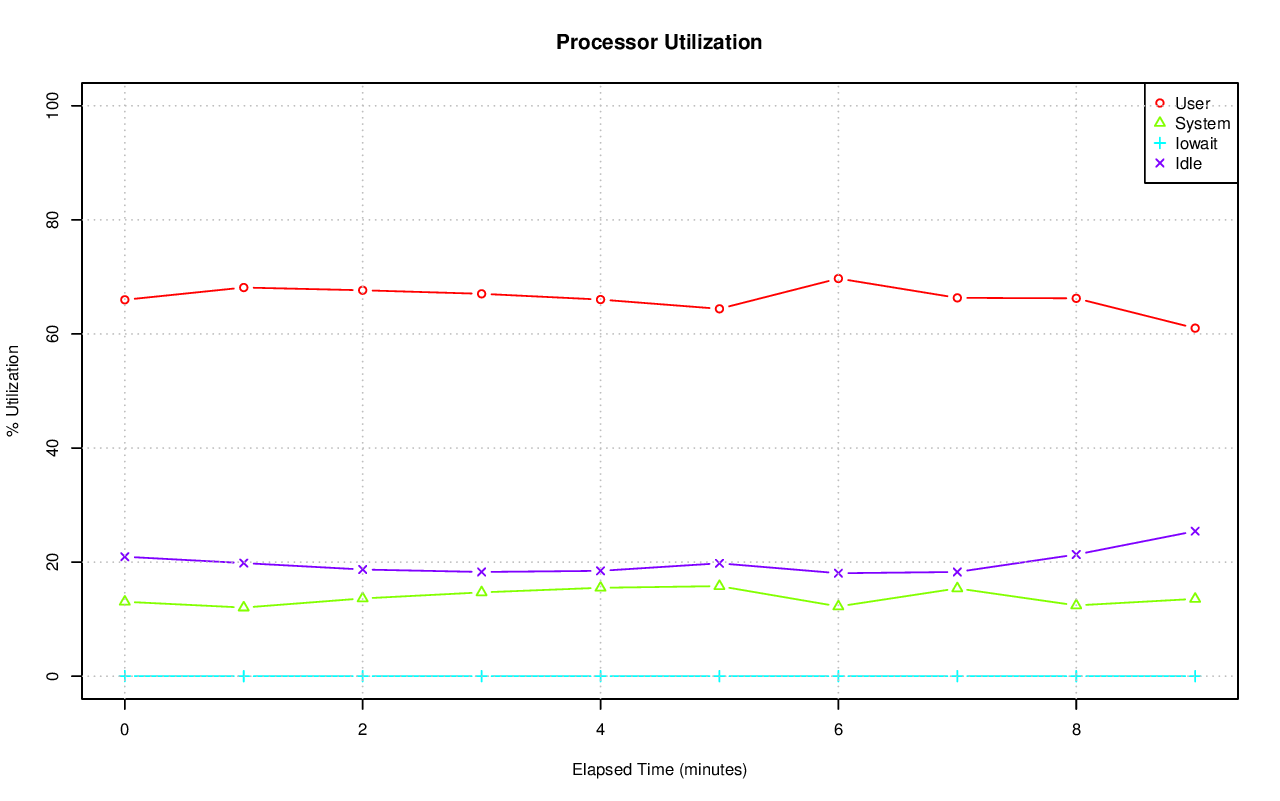

Source data for this figure (header and first rows):
# hostname; interval; timestamp; CPU; %user; %nice; %system; %iowait; %steal; %idle
axle; 59; 1416429257; -1; 65.99; 0.00; 13.05; 0.02; 0.00; 20.94
axle; 59; 1416429257; 0; 52.20; 0.00; 17.53; 0.02; 0.00; 30.26
axle; 59; 1416429257; 1; 71.97; 0.00; 16.48; 0.00; 0.00; 11.55
axle; 59; 1416429257; 2; 42.51; 0.00; 12.74; 0.02; 0.00; 44.74
axle; 59; 1416429257; 3; 67.30; 0.00; 16.00; 0.03; 0.00; 16.67
axle; 59; 1416429257; 4; 93.57; 0.00; 4.78; 0.03; 0.00; 1.62
axle; 59; 1416429257; 5; 46.90; 0.00; 19.04; 0.00; 0.00; 34.06
axle; 59; 1416429257; 6; 71.40; 0.00; 12.75; 0.00; 0.00; 15.84
axle; 59; 1416429257; 7; 64.94; 0.00; 13.44; 0.03; 0.00; 21.59
axle; 59; 1416429257; 8; 77.60; 0.00; 9.62; 0.02; 0.00; 12.76
axle; 59; 1416429257; 9; 66.24; 0.00; 19.48; 0.05; 0.00; 14.22
axle; 59; 1416429257; 10; 48.69; 0.00; 12.45; 0.03; 0.00; 38.83
axle; 59; 1416429257; 11; 73.24; 0.00; 16.44; 0.03; 0.00; 10.28
axle; 59; 1416429257; 12; 68.46; 0.00; 12.02; 0.03; 0.00; 19.49
axle; 59; 1416429257; 13; 56.92; 0.00; 7.37; 0.02; 0.00; 35.69
axle; 59; 1416429257; 14; 61.13; 0.00; 13.30; 0.03; 0.00; 25.53
axle; 59; 1416429257; 15; 92.40; 0.00; 5.42; 0.02; 0.00; 2.17
axle; 60; 1416429317; -1; 68.14; 0.00; 12.03; 0.00; 0.00; 19.83
axle; 60; 1416429317; 0; 58.11; 0.00; 11.27; 0.00; 0.00; 30.62
axle; 60; 1416429317; 1; 92.18; 0.00; 7.22; 0.00; 0.00; 0.60
axle; 60; 1416429317; 2; 74.82; 0.00; 12.14; 0.00; 0.00; 13.04
axle; 60; 1416429317; 3; 73.73; 0.00; 7.02; 0.00; 0.00; 19.25
axle; 60; 1416429317; 4; 59.84; 0.00; 21.26; 0.00; 0.00; 18.90
axle; 60; 1416429317; 5; 74.42; 0.00; 8.78; 0.00; 0.00; 16.81
axle; 60; 1416429317; 6; 82.41; 0.00; 5.44; 0.00; 0.00; 12.15
axle; 60; 1416429317; 7; 70.72; 0.00; 17.26; 0.00; 0.00; 12.02
axle; 60; 1416429317; 8; 45.33; 0.00; 11.43; 0.00; 0.00; 43.24
axle; 60; 1416429317; 9; 62.76; 0.00; 11.21; 0.00; 0.00; 26.03
axle; 60; 1416429317; 10; 68.19; 0.00; 9.33; 0.00; 0.00; 22.48
axle; 60; 1416429317; 11; 58.16; 0.00; 18.36; 0.00; 0.00; 23.48
axle; 60; 1416429317; 12; 79.93; 0.00; 15.00; 0.00; 0.00; 5.07
axle; 60; 1416429317; 13; 58.83; 0.00; 11.45; 0.00; 0.00; 29.72
axle; 60; 1416429317; 14; 69.61; 0.00; 11.09; 0.00; 0.00; 19.30
axle; 60; 1416429317; 15; 60.92; 0.00; 14.40; 0.00; 0.00; 24.67
axle; 60; 1416429377; -1; 67.66; 0.00; 13.63; 0.00; 0.00; 18.70
axle; 60; 1416429377; 0; 58.80; 0.00; 13.97; 0.00; 0.00; 27.23
axle; 60; 1416429377; 1; 77.12; 0.00; 12.17; 0.00; 0.00; 10.72
axle; 60; 1416429377; 2; 47.49; 0.00; 16.03; 0.00; 0.00; 36.47
axle; 60; 1416429377; 3; 57.64; 0.00; 11.07; 0.00; 0.00; 31.28
axle; 60; 1416429377; 4; 54.96; 0.00; 15.79; 0.00; 0.00; 29.24
axle; 60; 1416429377; 5; 66.76; 0.00; 19.90; 0.00; 0.00; 13.35
axle; 60; 1416429377; 6; 78.78; 0.00; 14.10; 0.00; 0.00; 7.12
axle; 60; 1416429377; 7; 79.18; 0.00; 12.55; 0.00; 0.00; 8.27
axle; 60; 1416429377; 8; 47.89; 0.00; 13.43; 0.00; 0.00; 38.68
axle; 60; 1416429377; 9; 74.73; 0.00; 22.50; 0.00; 0.00; 2.77
axle; 60; 1416429377; 10; 96.58; 0.00; 3.42; 0.00; 0.00; 0.00
axle; 60; 1416429377; 11; 67.78; 0.00; 19.52; 0.00; 0.00; 12.70
axle; 60; 1416429377; 12; 57.06; 0.00; 12.99; 0.00; 0.00; 29.95
axle; 60; 1416429377; 13; 79.39; 0.00; 7.84; 0.00; 0.00; 12.78
axle; 60; 1416429377; 14; 68.09; 0.00; 9.95; 0.00; 0.00; 21.95
axle; 60; 1416429377; 15; 70.22; 0.00; 12.88; 0.07; 0.00; 16.83
axle; 60; 1416429437; -1; 67.04; 0.00; 14.69; 0.00; 0.00; 18.27
axle; 60; 1416429437; 0; 56.35; 0.00; 16.28; 0.00; 0.00; 27.37
axle; 60; 1416429437; 1; 48.46; 0.00; 26.97; 0.00; 0.00; 24.57
axle; 60; 1416429437; 2; 60.36; 0.00; 18.12; 0.00; 0.00; 21.51
axle; 60; 1416429437; 3; 89.09; 0.00; 7.91; 0.00; 0.00; 3.00
axle; 60; 1416429437; 4; 73.84; 0.00; 15.19; 0.00; 0.00; 10.97
axle; 60; 1416429437; 5; 74.23; 0.00; 5.59; 0.00; 0.00; 20.18
axle; 60; 1416429437; 6; 59.68; 0.00; 19.06; 0.00; 0.00; 21.26
axle; 60; 1416429437; 7; 94.00; 0.00; 4.52; 0.00; 0.00; 1.48
... 110 more rows
